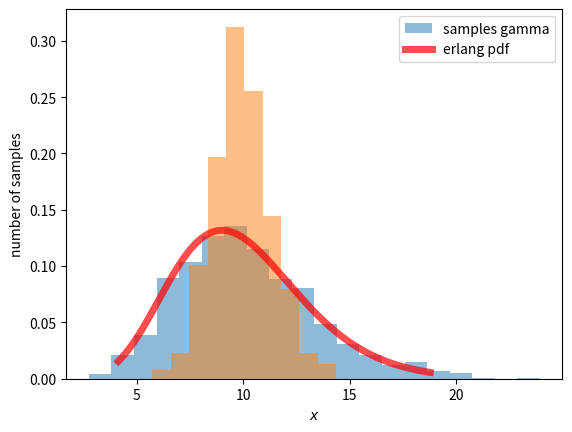

The matplotlib source for this figure: (Note: this script raises an exception after producing the figure.)
# Центральная предельная теорема своими руками
#

# Выберите ваше любимое непрерывное распределение (чем меньше оно будет похоже на нормальное, тем интереснее;
# попробуйте выбрать какое-нибудь распределение из тех, что мы не обсуждали в курсе).
# Сгенерируйте из него выборку объёма 1000, постройте гистограмму выборки и нарисуйте поверх неё теоретическую плотность
# распределения вашей случайной величины.
#
#
# Для нескольких значений n  сгенерируйте 1000 выборок объёма n и постройте
# гистограммы распределений их выборочных средних.
# Используя информацию о среднем и дисперсии исходного распределения (её можно без труда найти в википедии),
# посчитайте значения параметров нормальных распределений, которыми, согласно центральной предельной теореме,
# приближается распределение выборочных средних. Обратите внимание: для подсчёта значений этих параметров нужно
# использовать именно теоретические среднее и дисперсию вашей случайной величины, а не их выборочные оценки.
# Поверх каждой гистограммы нарисуйте плотность соответствующего нормального распределения.
#
# Опишите разницу между полученными распределениями при различных значениях n.
# Как меняется точность аппроксимации распределения выборочных средних нормальным с ростом n?
#
# Решение должно представлять собой IPython-ноутбук, содержащий:
# код, генерирующий выборки и графики;
# краткие описания каждого блока кода,
# объясняющие, что он делает;
# необходимые графики (убедитесь, что на них подписаны оси);
# выкладки с вычислениями параметров нормальных распределений, аппроксимирующих выборочные средние при различных n;
# выводы по результатам выполнения задания.

# Распределение Стьюдента
# Распределение Стьюдента может быть использовано для оценки того, насколько вероятно,
# что истинное среднее находится в каком-либо заданном диапазоне.

import numpy as np
import matplotlib.pyplot as plt
from scipy.stats import gamma
import scipy.stats as sts

# Выбор параметров для распределения
k = 10

# Сгенерируйте из него выборку объёма 1000
sample_range = gamma.rvs(k, size=1000)

# Постройте гистограмму выборки и нарисуйте поверх неё теоретическую плотность распределения вашей случайной величины.
plt.hist(sample_range, density=True, bins=20, alpha=0.5, label='samples gamma')
plt.ylabel('number of samples')
plt.xlabel('$x$')

# теоретическая плотность распределения случайной величины
left = gamma.ppf(0.01, k)
right = gamma.ppf(0.99, k)
x = np.linspace(left, right, 1000)
plt.plot(x, gamma.pdf(x, k), 'r-', lw=5, alpha=0.7, label='erlang pdf')
plt.legend(loc='upper right')
plt.show()


# функция построения гистограммы распределений выборочных средних
# и плотности соответствующего нормального распределения
# size_samples - выбороки объёма n

def gamma_func(size_samples, Ex, Dx):
    n = size_samples
    # генерация выборок
    values = np.array([gamma.rvs(k, size=n) for x in range(1000)])
    # вычисление выборочных средних
    mean_val = values.mean(axis=1)
    plt.hist(mean_val, density=True, alpha=0.5, label='hist mean n ' + str(n))

    # мат. ожидание sigma нормального распределения
    sigma = np.math.sqrt(Dx / n)
    print('мат.ожидание=', Ex)
    print('sigma=', sigma)
    # зададим нормальное распределенние
    norm_rv = sts.norm(loc=Ex, scale=sigma)
    x = np.linspace(6, 14, 100)
    pdf = norm_rv.pdf(x)
    plt.plot(x, pdf, 'r-', lw=3, alpha=0.7, label='erlang pdf n ' + str(n))
    plt.ylabel('samples')
    plt.xlabel('$x$')
    plt.legend(loc='upper right')
    plt.show()


# Вычисление теоритических EX, std, DX  распределения
EX = gamma.mean(k)
std = gamma.std(k)
DX = std ** 2
print('Ex=', EX, ' STD=', std, ' DX=', DX)

gamma_func(5, EX, DX)
gamma_func(10, EX, DX)
gamma_func(50, EX, DX)

# ## Вывод:
# Распределение выборочных средних для функции gamma хорошо описывается нормальным распределением.
# С ростом n точность аппроксимации увеличивается.
